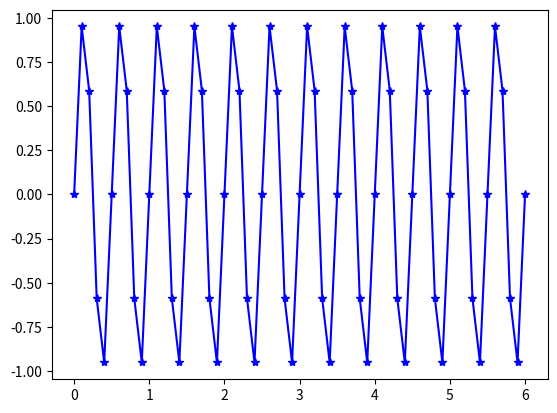

Source code (Python):
import matplotlib.pyplot as plt
import numpy as np

t = np.arange(0, 6.1, 0.1)
a = 1 # определение a
b = 1 #  определение b
y1 = np.sin((a + b)**2 * np.pi * t) 

plt.plot(t, y1, 'b-')
plt.plot(t, y1, 'b*')
plt.show()